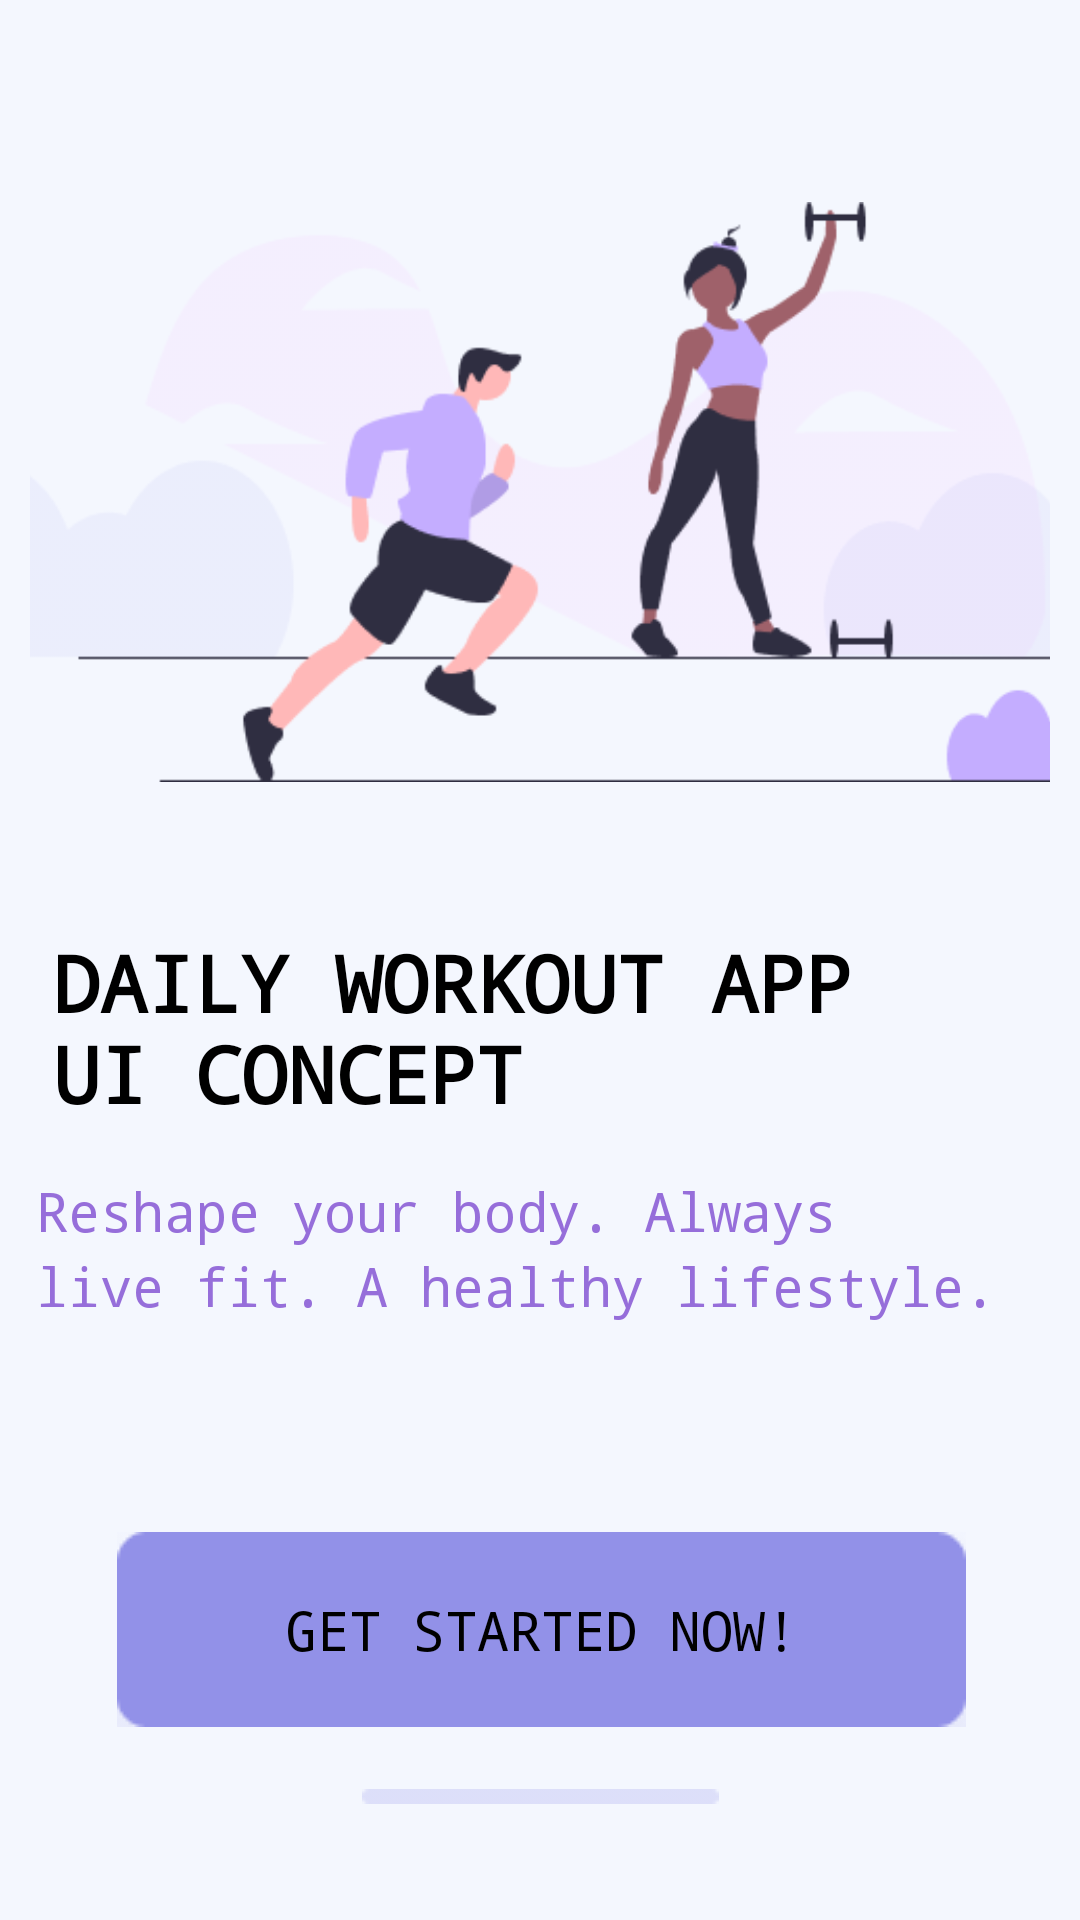

Reconstruct the res/layout file that produces this screen, plus the resources it refers to.
<!-- AndroidManifest.xml: application theme AppTheme -->
<!-- res/layout/activity_main.xml -->
<?xml version="1.0" encoding="utf-8"?>
<androidx.constraintlayout.widget.ConstraintLayout xmlns:android="http://schemas.android.com/apk/res/android"
    xmlns:app="http://schemas.android.com/apk/res-auto"
    xmlns:tools="http://schemas.android.com/tools"
    android:layout_width="match_parent"
    android:layout_height="match_parent"
    android:background="#f4f7fe"
    android:padding="10dp"
    tools:context=".MainActivity">

    <androidx.constraintlayout.widget.ConstraintLayout
        android:id="@+id/homeLayout"
        android:layout_width="413dp"
        android:layout_height="604dp"
        android:background="#f4f7fe"
        app:layout_constraintBottom_toBottomOf="parent"
        app:layout_constraintEnd_toEndOf="parent"
        app:layout_constraintStart_toStartOf="parent"
        app:layout_constraintTop_toTopOf="parent">

        <TextView
            android:id="@+id/textView"
            android:layout_width="wrap_content"
            android:layout_height="wrap_content"
            android:layout_marginStart="28dp"
            android:layout_marginLeft="28dp"
            android:layout_marginEnd="86dp"
            android:layout_marginRight="86dp"
            android:text="@string/aboutappTextView"
            android:textAppearance="@style/TextAppearance.AppCompat.Display3"
            android:textColor="#000"
            android:textSize="26sp"
            android:textStyle="bold"
            android:typeface="monospace"
            app:layout_constraintEnd_toEndOf="parent"
            app:layout_constraintHorizontal_bias="0.476"
            app:layout_constraintStart_toStartOf="parent"
            app:layout_constraintTop_toBottomOf="@+id/bannerImage" />

        <ImageView
            android:id="@+id/smallImage"
            android:layout_width="wrap_content"
            android:layout_height="wrap_content"
            android:layout_marginStart="136dp"
            android:layout_marginLeft="136dp"
            android:layout_marginEnd="137dp"
            android:layout_marginRight="137dp"
            android:contentDescription="@string/smallimage"
            app:layout_constraintBottom_toBottomOf="parent"
            app:layout_constraintEnd_toEndOf="parent"
            app:layout_constraintStart_toStartOf="parent"
            app:layout_constraintTop_toBottomOf="@+id/startButton"
            app:srcCompat="@drawable/rectanglemenu" />

        <ImageView
            android:id="@+id/bannerImage"
            android:layout_width="492dp"
            android:layout_height="292dp"
            android:contentDescription="@string/bannerimage"
            app:layout_constraintEnd_toEndOf="parent"
            app:layout_constraintStart_toStartOf="parent"
            app:layout_constraintTop_toTopOf="parent"
            app:srcCompat="@drawable/workingout" />

        <Button
            android:id="@+id/startButton"
            android:layout_width="wrap_content"
            android:layout_height="wrap_content"
            android:layout_marginStart="54dp"
            android:layout_marginLeft="54dp"
            android:layout_marginTop="70dp"
            android:layout_marginEnd="55dp"
            android:layout_marginRight="55dp"
            android:background="@drawable/buttonmenu"
            android:onClick="getStarted"
            android:text="@string/startButton"
            android:textColor="#000000"
            android:textSize="18sp"
            android:typeface="monospace"
            app:layout_constraintEnd_toEndOf="parent"
            app:layout_constraintHorizontal_bias="0.523"
            app:layout_constraintStart_toStartOf="parent"
            app:layout_constraintTop_toBottomOf="@+id/descTextView" />

        <TextView
            android:id="@+id/descTextView"
            android:layout_width="wrap_content"
            android:layout_height="wrap_content"
            android:layout_marginStart="27dp"
            android:layout_marginLeft="27dp"
            android:layout_marginTop="16dp"
            android:layout_marginEnd="45dp"
            android:layout_marginRight="45dp"
            android:text="@string/descText"
            android:textColor="#966EDA"
            android:textSize="18sp"
            android:typeface="monospace"
            app:layout_constraintEnd_toEndOf="parent"
            app:layout_constraintHorizontal_bias="0.523"
            app:layout_constraintStart_toStartOf="parent"
            app:layout_constraintTop_toBottomOf="@+id/textView"
            app:lineHeight="25sp" />
    </androidx.constraintlayout.widget.ConstraintLayout>

</androidx.constraintlayout.widget.ConstraintLayout>
<!-- resources referenced by this layout -->
<resources>
  <!-- drawable buttonmenu: png bitmap (drawable, 815 bytes) -->
  <!-- drawable rectanglemenu: png bitmap (drawable, 207 bytes) -->
  <!-- drawable workingout: png bitmap (drawable, 24373 bytes) -->
  <string name="aboutappTextView">DAILY WORKOUT APP\nUI CONCEPT</string>
  <string name="bannerimage">bannerImage</string>
  <string name="descText">Reshape your body. Always \nlive fit. A healthy lifestyle.</string>
  <string name="smallimage">smallImage</string>
  <string name="startButton">Get Started Now!</string>
  <style name="AppTheme" parent="Theme.AppCompat.Light.NoActionBar">
          
          <item name="colorPrimary">#966EDA</item>
          <item name="colorPrimaryDark">#D6000000</item>
          <item name="colorAccent">#966EDA</item>
      </style>
</resources>
